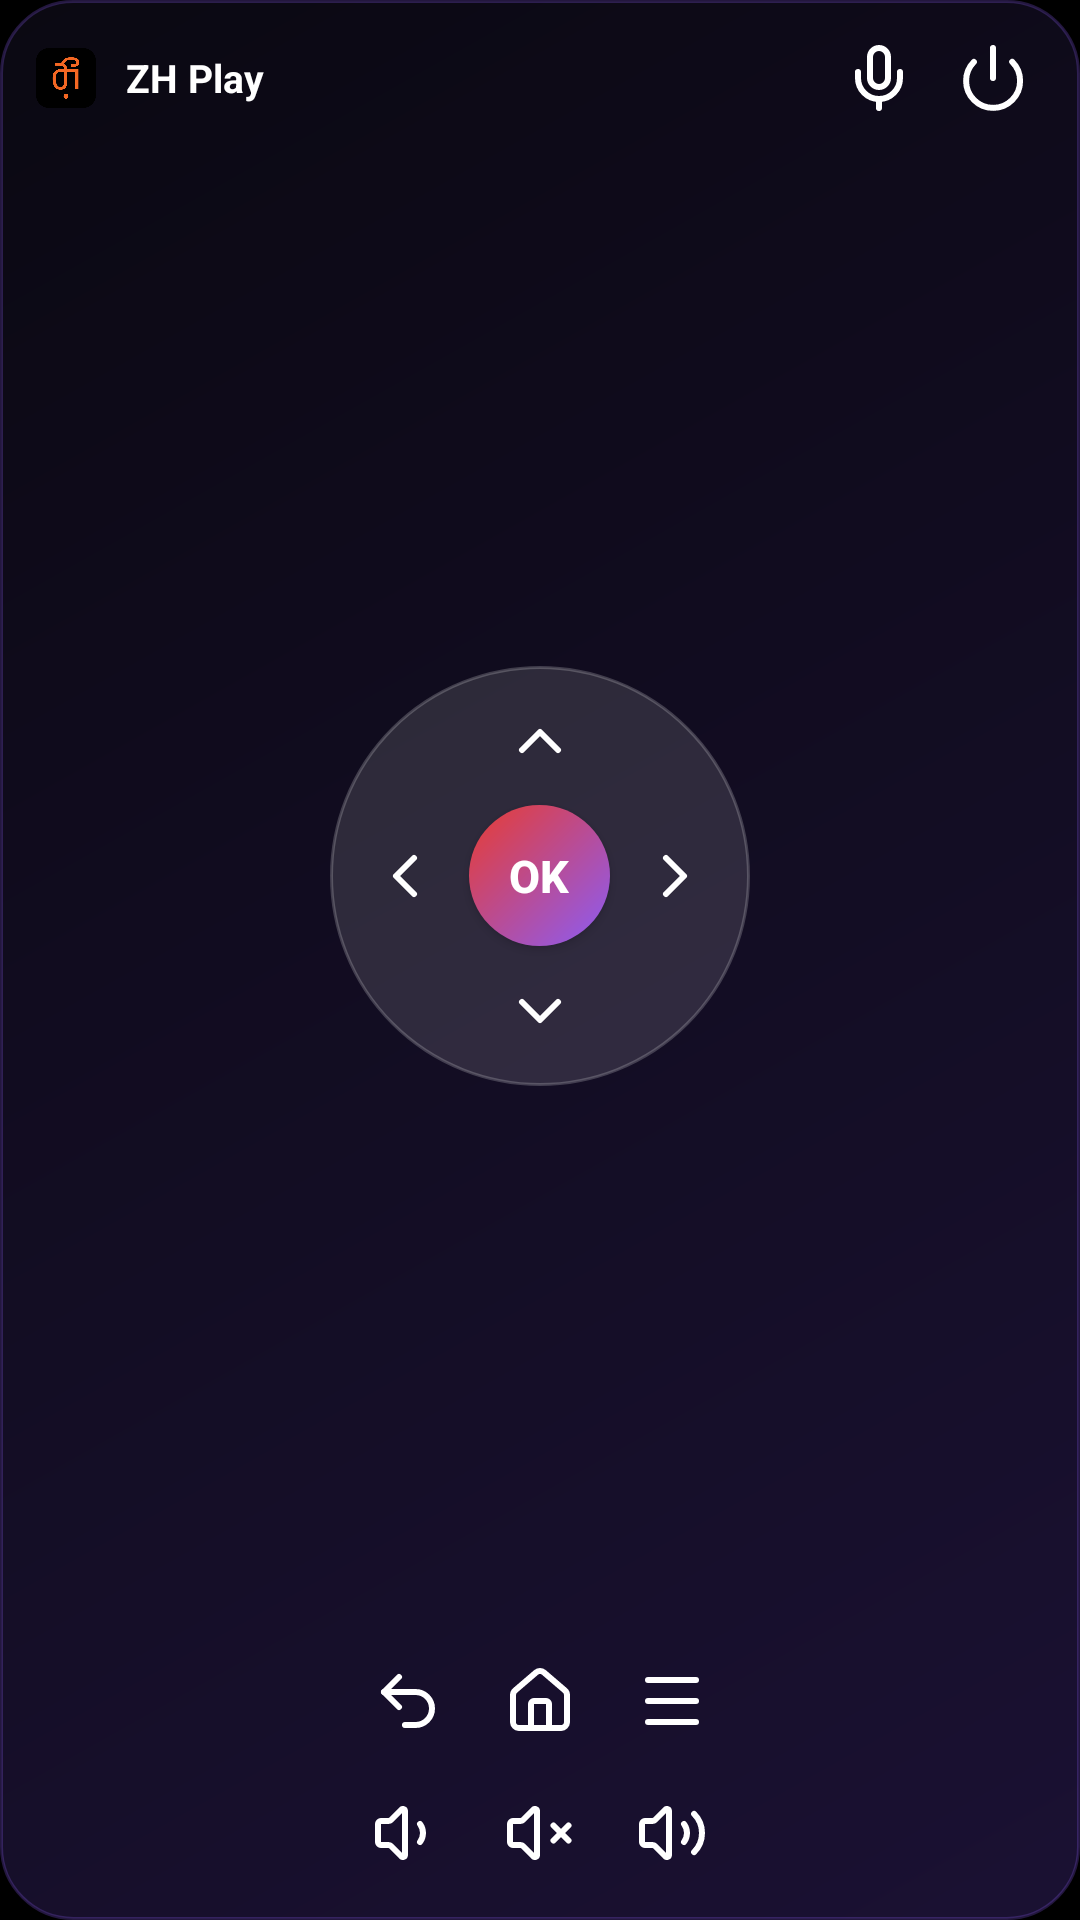

The Android layout XML behind this screen, and the referenced resources:
<!-- AndroidManifest.xml: application theme AppTheme -->
<!-- res/layout/widget_pad_m.xml -->
<?xml version="1.0" encoding="utf-8"?>
<LinearLayout xmlns:android="http://schemas.android.com/apk/res/android" android:id="@+id/wp_root" android:layout_width="match_parent" android:layout_height="match_parent"
    android:background="@drawable/widget_bg" android:orientation="vertical" android:padding="10dp" android:gravity="center_horizontal">
    <LinearLayout android:layout_width="match_parent" android:layout_height="wrap_content"
        android:gravity="center_vertical" android:orientation="horizontal">
        <ImageView android:id="@+id/wp_logo" android:layout_width="24dp" android:layout_height="24dp" android:src="@drawable/zh_logo"
            android:background="@drawable/widget_logo_bg" android:padding="2dp" android:contentDescription="ZH Play" />
        <TextView android:id="@+id/wp_title" android:layout_width="0dp" android:layout_height="wrap_content" android:layout_weight="1"
            android:layout_marginStart="8dp" android:ellipsize="end" android:singleLine="true" android:text="ZH Play"
            android:textColor="#FFFFFFFF" android:textSize="13sp" android:textStyle="bold" />
        <ImageButton android:id="@+id/wp_voice" android:layout_width="32dp" android:layout_height="32dp"
            android:layout_marginStart="3dp" android:layout_marginEnd="3dp" android:background="@drawable/widget_btn"
            android:src="@drawable/lc_mic" android:scaleType="center" android:contentDescription="Voice" />
        <ImageButton android:id="@+id/wp_power" android:layout_width="32dp" android:layout_height="32dp"
            android:layout_marginStart="3dp" android:layout_marginEnd="3dp" android:background="@drawable/widget_btn"
            android:src="@drawable/lc_power" android:scaleType="center" android:contentDescription="Power" />
    </LinearLayout>
    <LinearLayout android:layout_width="match_parent" android:layout_height="0dp" android:layout_weight="1" android:gravity="center">
        <FrameLayout android:layout_width="140dp" android:layout_height="140dp" android:background="@drawable/widget_pad_ring">
            <ImageButton android:id="@+id/wp_up" android:layout_width="42dp" android:layout_height="42dp"
                android:layout_gravity="top|center_horizontal" android:layout_margin="4dp" android:background="@drawable/widget_key"
                android:src="@drawable/lc_chevron_up" android:scaleType="center" android:contentDescription="Up" />
            <ImageButton android:id="@+id/wp_down" android:layout_width="42dp" android:layout_height="42dp"
                android:layout_gravity="bottom|center_horizontal" android:layout_margin="4dp" android:background="@drawable/widget_key"
                android:src="@drawable/lc_chevron_down" android:scaleType="center" android:contentDescription="Down" />
            <ImageButton android:id="@+id/wp_left" android:layout_width="42dp" android:layout_height="42dp"
                android:layout_gravity="start|center_vertical" android:layout_margin="4dp" android:background="@drawable/widget_key"
                android:src="@drawable/lc_chevron_left" android:scaleType="center" android:contentDescription="Left" />
            <ImageButton android:id="@+id/wp_right" android:layout_width="42dp" android:layout_height="42dp"
                android:layout_gravity="end|center_vertical" android:layout_margin="4dp" android:background="@drawable/widget_key"
                android:src="@drawable/lc_chevron_right" android:scaleType="center" android:contentDescription="Right" />
            <Button android:id="@+id/wp_ok" android:layout_width="47dp" android:layout_height="47dp" android:layout_gravity="center"
                android:background="@drawable/widget_pad_ok" android:text="OK" android:textColor="#FFFFFFFF" android:textSize="15sp"
                android:textStyle="bold" android:contentDescription="OK" />
        </FrameLayout>
    </LinearLayout>
    <LinearLayout android:layout_width="match_parent" android:layout_height="wrap_content" android:layout_marginTop="6dp"
        android:gravity="center" android:orientation="horizontal">
        <ImageButton android:id="@+id/wp_back" android:layout_width="38dp" android:layout_height="38dp"
            android:layout_marginStart="3dp" android:layout_marginEnd="3dp" android:background="@drawable/widget_btn"
            android:src="@drawable/lc_back" android:scaleType="center" android:contentDescription="Back" />
        <ImageButton android:id="@+id/wp_home" android:layout_width="38dp" android:layout_height="38dp"
            android:layout_marginStart="3dp" android:layout_marginEnd="3dp" android:background="@drawable/widget_btn"
            android:src="@drawable/lc_house" android:scaleType="center" android:contentDescription="Home" />
        <ImageButton android:id="@+id/wp_menu" android:layout_width="38dp" android:layout_height="38dp"
            android:layout_marginStart="3dp" android:layout_marginEnd="3dp" android:background="@drawable/widget_btn"
            android:src="@drawable/lc_menu" android:scaleType="center" android:contentDescription="Menu" />
    </LinearLayout>
    <LinearLayout android:layout_width="match_parent" android:layout_height="wrap_content" android:layout_marginTop="6dp"
        android:gravity="center" android:orientation="horizontal">
        <ImageButton android:id="@+id/wp_vdown" android:layout_width="38dp" android:layout_height="38dp"
            android:layout_marginStart="3dp" android:layout_marginEnd="3dp" android:background="@drawable/widget_btn"
            android:src="@drawable/lc_volume_1" android:scaleType="center" android:contentDescription="Volume down" />
        <ImageButton android:id="@+id/wp_mute" android:layout_width="38dp" android:layout_height="38dp"
            android:layout_marginStart="3dp" android:layout_marginEnd="3dp" android:background="@drawable/widget_btn"
            android:src="@drawable/lc_volume_x" android:scaleType="center" android:contentDescription="Mute" />
        <ImageButton android:id="@+id/wp_vup" android:layout_width="38dp" android:layout_height="38dp"
            android:layout_marginStart="3dp" android:layout_marginEnd="3dp" android:background="@drawable/widget_btn"
            android:src="@drawable/lc_volume_2" android:scaleType="center" android:contentDescription="Volume up" />
    </LinearLayout>
</LinearLayout>
<!-- resources referenced by this layout -->
<resources>
  <!-- drawable lc_chevron_down (drawable) -->
  <?xml version="1.0" encoding="utf-8"?>
  <vector xmlns:android="http://schemas.android.com/apk/res/android"
      android:width="24dp" android:height="24dp" android:viewportWidth="24" android:viewportHeight="24">
      <path android:pathData="M6 9 l6 6 6-6" android:fillColor="#00000000" android:strokeColor="#FFFFFFFF"
          android:strokeWidth="2" android:strokeLineCap="round" android:strokeLineJoin="round" />
  </vector>
  <!-- drawable lc_chevron_left (drawable) -->
  <?xml version="1.0" encoding="utf-8"?>
  <vector xmlns:android="http://schemas.android.com/apk/res/android"
      android:width="24dp" android:height="24dp" android:viewportWidth="24" android:viewportHeight="24">
      <path android:pathData="M15 18 l-6-6 6-6" android:fillColor="#00000000" android:strokeColor="#FFFFFFFF"
          android:strokeWidth="2" android:strokeLineCap="round" android:strokeLineJoin="round" />
  </vector>
  <!-- drawable lc_chevron_right (drawable) -->
  <?xml version="1.0" encoding="utf-8"?>
  <vector xmlns:android="http://schemas.android.com/apk/res/android"
      android:width="24dp" android:height="24dp" android:viewportWidth="24" android:viewportHeight="24">
      <path android:pathData="M9 18 l6-6-6-6" android:fillColor="#00000000" android:strokeColor="#FFFFFFFF"
          android:strokeWidth="2" android:strokeLineCap="round" android:strokeLineJoin="round" />
  </vector>
  <!-- drawable lc_chevron_up (drawable) -->
  <?xml version="1.0" encoding="utf-8"?>
  <vector xmlns:android="http://schemas.android.com/apk/res/android"
      android:width="24dp" android:height="24dp" android:viewportWidth="24" android:viewportHeight="24">
      <path android:pathData="M18 15 l-6-6-6 6" android:fillColor="#00000000" android:strokeColor="#FFFFFFFF"
          android:strokeWidth="2" android:strokeLineCap="round" android:strokeLineJoin="round" />
  </vector>
  <!-- drawable widget_bg (drawable) -->
  <?xml version="1.0" encoding="utf-8"?>
  <shape xmlns:android="http://schemas.android.com/apk/res/android" android:shape="rectangle">
      <gradient android:angle="135" android:startColor="#F01C1236" android:endColor="#F00B0913" />
      <corners android:radius="24dp" />
      <stroke android:width="1dp" android:color="#408B5CF6" />
  </shape>
  <!-- drawable widget_key (drawable) -->
  <?xml version="1.0" encoding="utf-8"?>
  <selector xmlns:android="http://schemas.android.com/apk/res/android">
      <item android:state_pressed="true"><shape android:shape="oval"><solid android:color="#59FFFFFF" /></shape></item>
      <item><shape android:shape="oval"><solid android:color="#00FFFFFF" /></shape></item>
  </selector>
  <!-- drawable widget_pad_ok (drawable) -->
  <?xml version="1.0" encoding="utf-8"?>
  <shape xmlns:android="http://schemas.android.com/apk/res/android" android:shape="oval">
      <gradient android:angle="315" android:startColor="#FFE83C30" android:endColor="#FF8B5CF6" />
  </shape>
  <!-- drawable widget_pad_ring (drawable) -->
  <?xml version="1.0" encoding="utf-8"?>
  <shape xmlns:android="http://schemas.android.com/apk/res/android" android:shape="oval">
      <solid android:color="#1FFFFFFF" />
      <stroke android:width="1dp" android:color="#33FFFFFF" />
  </shape>
  <style name="AppTheme" parent="Theme.AppCompat.NoActionBar">
          <item name="android:windowBackground">@android:color/black</item>
          <item name="colorAccent">#8B5CF6</item>
          <item name="colorPrimary">#8B5CF6</item>
          <item name="colorControlActivated">#8B5CF6</item>
          <item name="android:statusBarColor">#0B0913</item>
          <item name="android:navigationBarColor">#0B0913</item>
      </style>
</resources>
